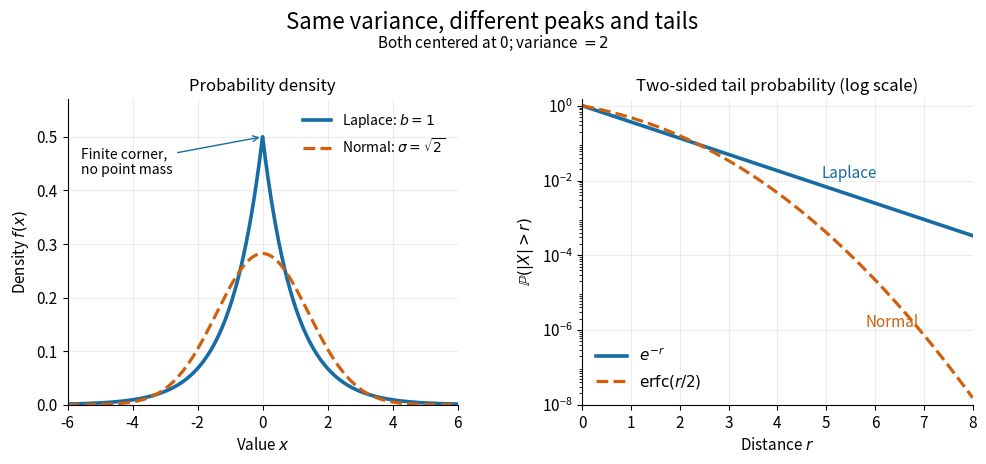

Source code (Python): (Note: this script raises an exception after producing the figure.)
"""Draw exact Laplace/normal densities and tails with matched variance.

Tested with Python 3.14, NumPy 2.3.5 and Matplotlib 3.10.7.
Run from the desired output directory; the PNG is written to the CWD.
"""

from math import erfc, pi, sqrt
from pathlib import Path

import matplotlib.pyplot as plt
import numpy as np


def main():
    plt.rcParams.update({"font.size": 11, "axes.titlesize": 12})
    blue, orange = "#176ca4", "#ce6010"
    x = np.linspace(-6, 6, 2401)
    r = np.linspace(0, 8, 801)
    # Laplace b=1 and normal sigma=sqrt(2), both with variance 2.
    laplace_pdf = np.exp(-np.abs(x)) / 2
    normal_pdf = np.exp(-x**2 / 4) / (2 * sqrt(pi))
    laplace_tail = np.exp(-r)
    normal_tail = np.array([erfc(float(t) / 2) for t in r])

    fig, (density, tail) = plt.subplots(1, 2, figsize=(10, 4.7), dpi=120)
    fig.patch.set_facecolor("white")
    fig.suptitle("Same variance, different peaks and tails", fontsize=16, y=0.98)
    fig.text(0.5, 0.90, r"Both centered at 0; variance $=2$", ha="center")
    for ax in (density, tail):
        ax.set_facecolor("white")
        ax.grid(alpha=0.22)
        ax.spines[["top", "right"]].set_visible(False)

    density.plot(x, laplace_pdf, color=blue, lw=2.6, label=r"Laplace: $b=1$")
    density.plot(x, normal_pdf, color=orange, lw=2.3, ls="--",
                 label=r"Normal: $\sigma=\sqrt{2}$")
    density.set(title="Probability density", xlabel=r"Value $x$",
                ylabel=r"Density $f(x)$", xlim=(-6, 6), ylim=(0, 0.57))
    density.legend(loc="upper right", frameon=False, fontsize=10)
    density.annotate("Finite corner,\nno point mass", xy=(0, 0.5),
                     xytext=(-5.6, 0.43), fontsize=10,
                     arrowprops={"arrowstyle": "->", "color": blue})

    tail.semilogy(r, laplace_tail, color=blue, lw=2.6, label=r"$e^{-r}$")
    tail.semilogy(r, normal_tail, color=orange, lw=2.3, ls="--",
                  label=r"$\mathrm{erfc}(r/2)$")
    tail.set(title="Two-sided tail probability (log scale)", xlabel=r"Distance $r$",
             ylabel=r"$\mathbb{P}(|X|>r)$", xlim=(0, 8), ylim=(1e-8, 1.5))
    tail.set_yticks([1, 1e-2, 1e-4, 1e-6, 1e-8])
    tail.legend(loc="lower left", frameon=False, fontsize=11)
    tail.text(4.9, 0.012, "Laplace", color=blue)
    tail.text(5.8, 1.2e-6, "Normal", color=orange)

    fig.subplots_adjust(left=0.075, right=0.98, bottom=0.14, top=0.79, wspace=0.32)
    fig.savefig(Path.cwd() / f"{Path(__file__).stem}.png", facecolor="white",
                transparent=False)
    plt.close(fig)


if __name__ == "__main__":
    main()
